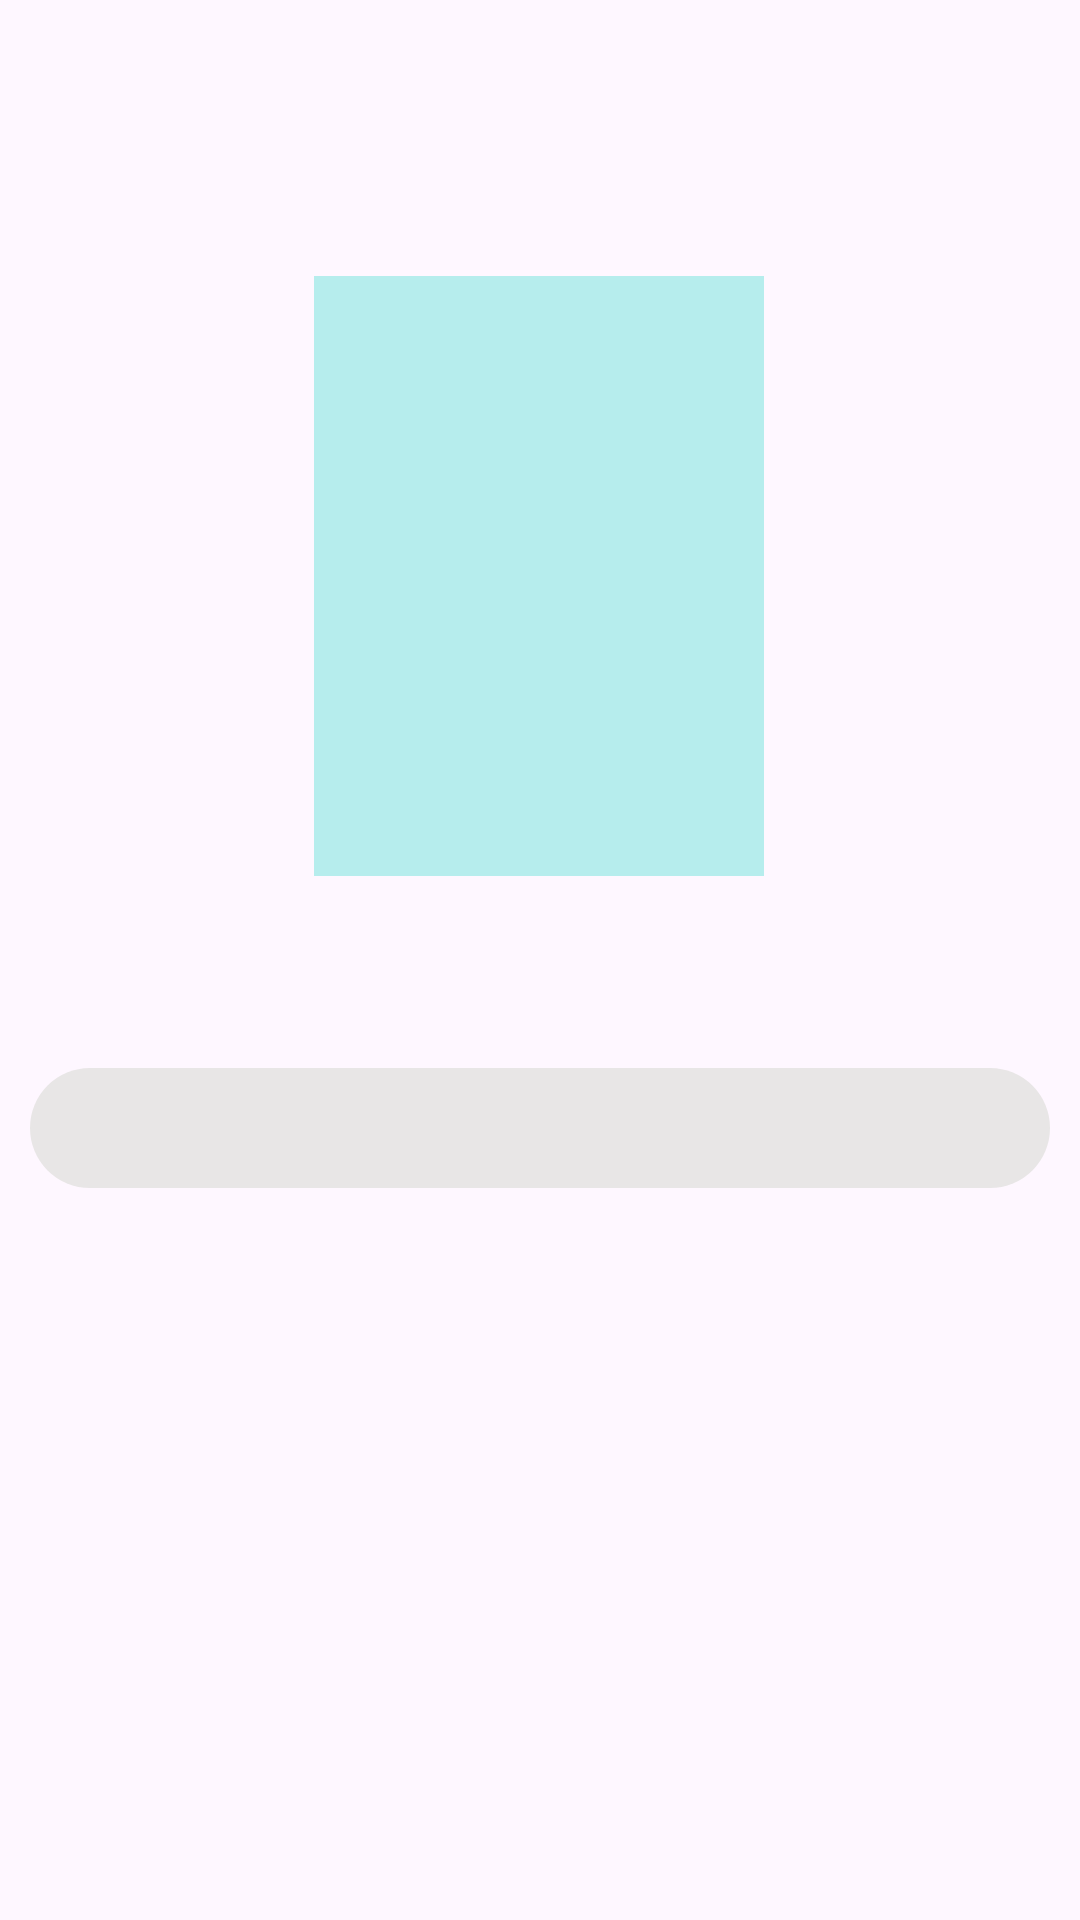

Reconstruct the res/layout file that produces this screen, plus the resources it refers to.
<!-- AndroidManifest.xml: application theme Theme.BackgroundShape -->
<!-- res/layout/activity_main.xml -->
<?xml version="1.0" encoding="utf-8"?>
<androidx.constraintlayout.widget.ConstraintLayout xmlns:android="http://schemas.android.com/apk/res/android"
    xmlns:app="http://schemas.android.com/apk/res-auto"
    xmlns:tools="http://schemas.android.com/tools"
    android:id="@+id/main"
    android:layout_width="match_parent"
    android:layout_height="match_parent"
    tools:context=".MainActivity">

    <RelativeLayout
        android:id="@+id/main_item"
        android:layout_width="150dp"
        android:layout_height="200dp"
        android:layout_marginTop="92dp"
        android:background="#B6EDED"
        app:layout_constraintEnd_toEndOf="parent"
        app:layout_constraintHorizontal_bias="0.498"
        app:layout_constraintStart_toStartOf="parent"
        app:layout_constraintTop_toTopOf="parent" />


    <androidx.recyclerview.widget.RecyclerView
        android:id="@+id/background_shape_lst"
        android:layout_width="match_parent"
        android:layout_height="wrap_content"
        android:layout_marginTop="64dp"
        android:layout_marginStart="10dp"
        android:layout_marginEnd="10dp"
        android:paddingTop="20dp"
        android:paddingBottom="20dp"
        android:background="@drawable/bg_round_coner_shape"
        app:layout_constraintEnd_toEndOf="parent"
        app:layout_constraintHorizontal_bias="0.0"
        app:layout_constraintStart_toStartOf="parent"
        app:layout_constraintTop_toBottomOf="@+id/main_item" />


</androidx.constraintlayout.widget.ConstraintLayout>
<!-- resources referenced by this layout -->
<resources>
  <!-- drawable bg_round_coner_shape (drawable) -->
  <?xml version="1.0" encoding="utf-8"?>
  <shape xmlns:android="http://schemas.android.com/apk/res/android"
      android:shape="rectangle">
      <corners android:radius="20dp"/>
      <solid android:color="#FCE8E6E6"/>
  </shape>
  <style name="Theme.BackgroundShape" parent="Base.Theme.BackgroundShape" />
  <style name="Base.Theme.BackgroundShape" parent="Theme.Material3.DayNight.NoActionBar">
          
          
      </style>
</resources>
